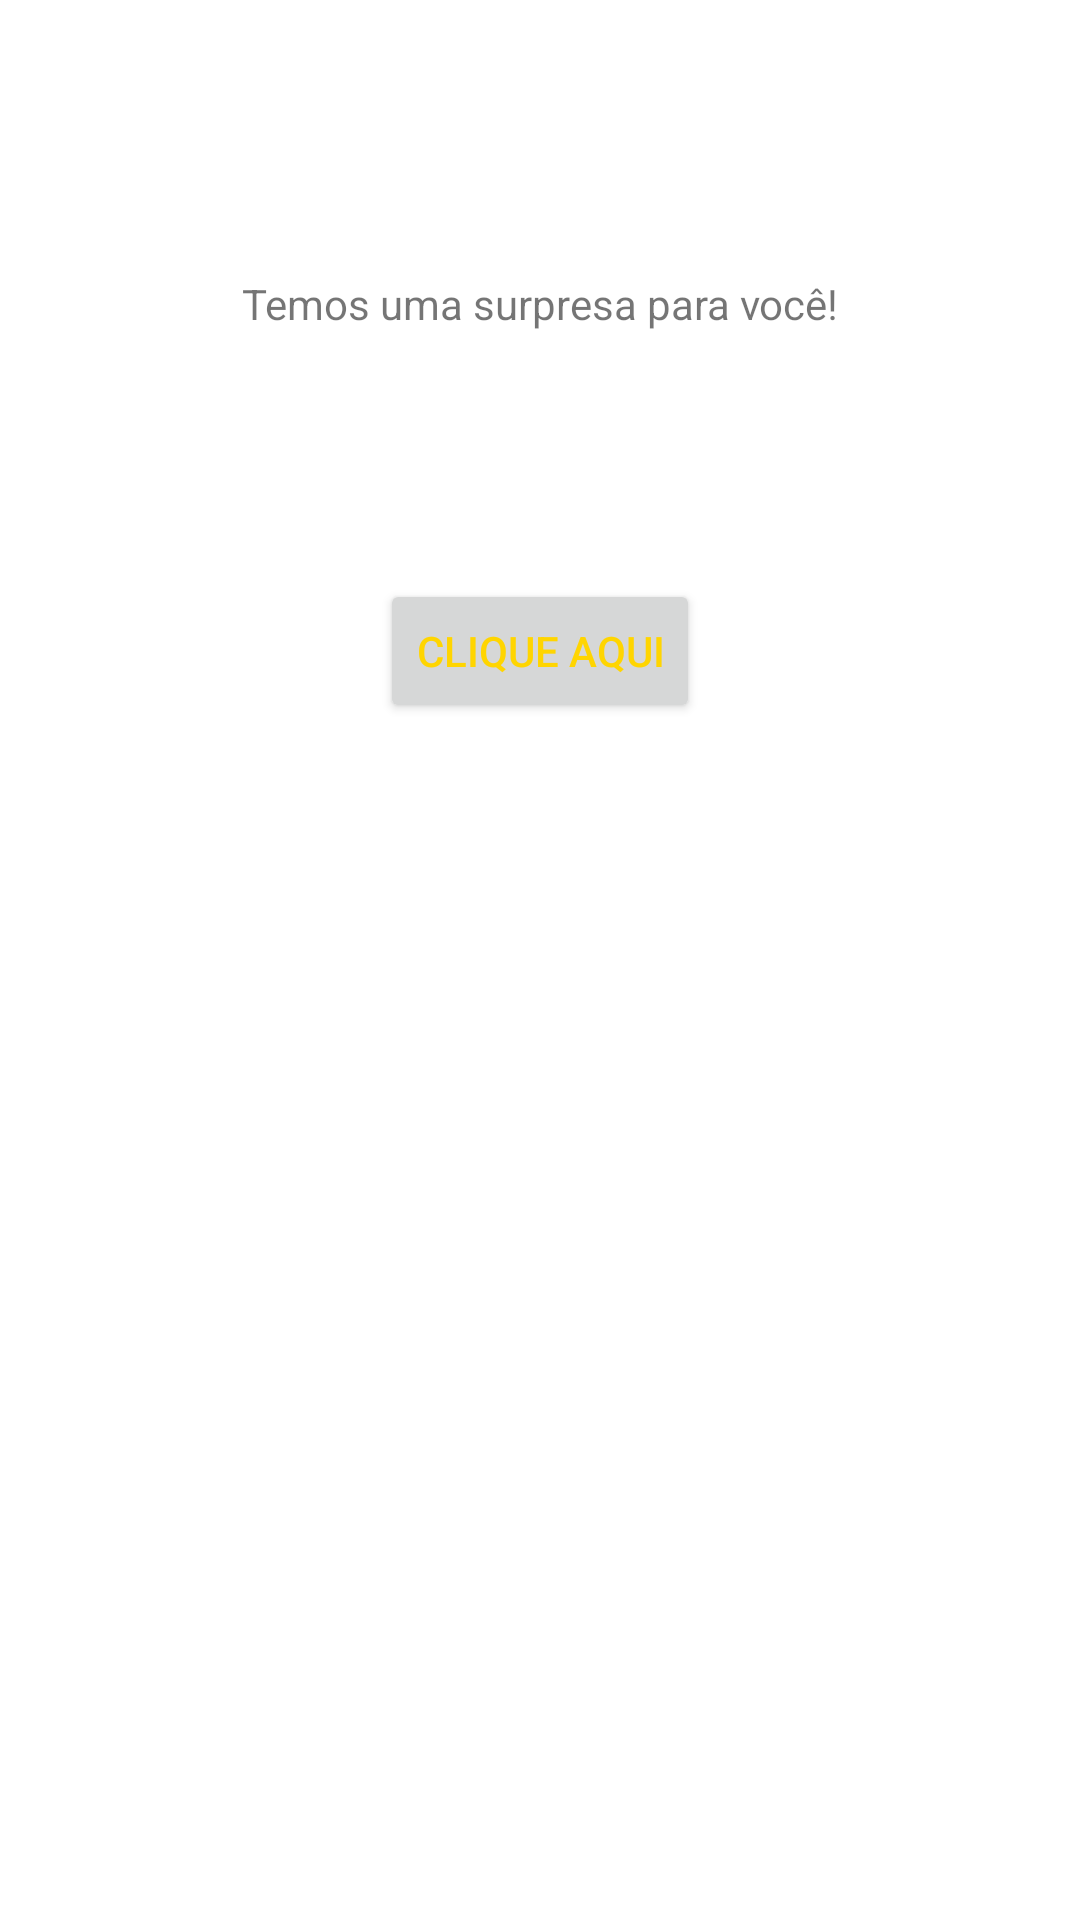

Android layout source for this screen:
<!-- AndroidManifest.xml: application theme Theme.Gift -->
<!-- res/layout/activity_main.xml -->
<?xml version="1.0" encoding="utf-8"?>
<androidx.constraintlayout.widget.ConstraintLayout xmlns:android="http://schemas.android.com/apk/res/android"
    xmlns:app="http://schemas.android.com/apk/res-auto"
    xmlns:tools="http://schemas.android.com/tools"
    android:layout_width="match_parent"
    android:layout_height="match_parent"
    android:layout_margin="@dimen/margem_padrao"
    tools:context=".MainActivity">

    <Button
        android:id="@+id/button"
        android:layout_width="wrap_content"
        android:layout_height="wrap_content"
        android:text="@string/clique_aqui"
        android:theme="@style/Button.color"
        android:textColor="@color/yellow"
        app:layout_constraintBottom_toBottomOf="parent"
        app:layout_constraintEnd_toEndOf="parent"
        app:layout_constraintStart_toStartOf="parent"
        app:layout_constraintTop_toTopOf="parent"
        app:layout_constraintVertical_bias="0.326" />

    <ImageView
        android:id="@+id/imageView"
        android:layout_width="350dp"
        android:layout_height="350dp"
        app:layout_constraintBottom_toBottomOf="parent"
        app:layout_constraintEnd_toEndOf="parent"
        app:layout_constraintStart_toStartOf="parent"
        app:layout_constraintTop_toBottomOf="@+id/button"
        tools:srcCompat="@drawable/gift" />

    <TextView
        android:id="@+id/textView"
        android:layout_width="wrap_content"
        android:layout_height="wrap_content"
        android:text="Temos uma surpresa para você!"
        app:layout_constraintBottom_toTopOf="@+id/button"
        app:layout_constraintEnd_toEndOf="parent"
        app:layout_constraintStart_toStartOf="parent"
        app:layout_constraintTop_toTopOf="parent"
        app:layout_constraintVertical_bias="0.526" />
</androidx.constraintlayout.widget.ConstraintLayout>
<!-- resources referenced by this layout -->
<resources>
  <color name="yellow">#FFD500</color>
  <dimen name="margem_padrao">16dp</dimen>
  <string name="clique_aqui">clique aqui</string>
  <style name="Button.color" parent="ThemeOverlay.AppCompat">
          <item name="colorPrimary">@color/red</item>
      </style>
  <style name="Theme.Gift" parent="Theme.MaterialComponents.DayNight.DarkActionBar">
          
          <item name="colorPrimary">@color/pink</item>
          <item name="colorPrimaryVariant">@color/variant_pink</item>
          <item name="colorOnPrimary">@color/white</item>
          
          <item name="colorSecondary">@color/purple_200</item>
          <item name="colorSecondaryVariant">@color/purple_500</item>
          <item name="colorOnSecondary">@color/black</item>
          
          <item name="android:statusBarColor" tools:targetApi="l">?attr/colorPrimaryVariant</item>
          
      </style>
  <color name="red">#FF0000</color>
  <color name="pink">#D84094</color>
  <color name="variant_pink">#A32F6F</color>
  <color name="white">#FFFFFFFF</color>
  <color name="purple_200">#FFBB86FC</color>
  <color name="purple_500">#FF6200EE</color>
  <color name="black">#FF000000</color>
</resources>
